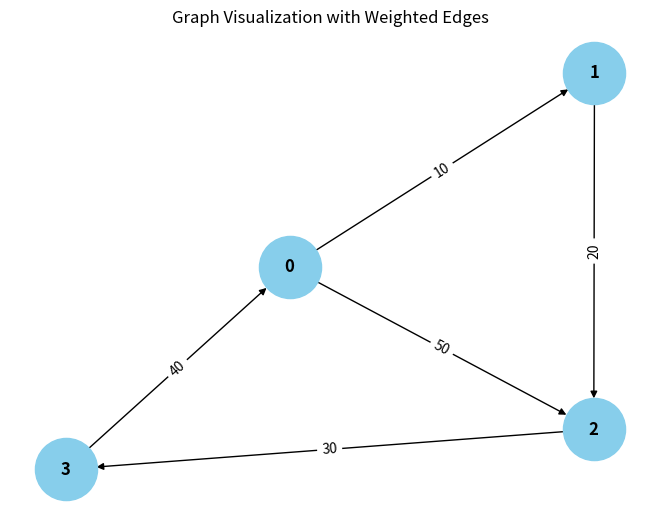

This chart was generated by the following Python code:
from collections import defaultdict

# ---------------------------
# WeightedGraph Class
# ---------------------------
class WeightedGraph:
    def __init__(self, vertices):
        self.vertices = vertices
        self.adj_list = {i: [] for i in range(vertices)}  # Adjacency list for the graph
        self.edges = []  # List to store the edges (u, v, weight)

    def add_edge(self, u, v, weight):
        """Add a single edge to the graph."""
        if (u, v, weight) not in self.edges:
            self.edges.append((u, v, weight))
            self.adj_list[u].append((v, weight))

    def add_multiple_edges(self, edges):
        """Add multiple edges at once."""
        for u, v, weight in edges:
            self.add_edge(u, v, weight)

    def get_edges(self):
        """Return all edges in the graph."""
        return self.edges

    def print_edges(self):
        """Print the edges of the graph."""
        print("Edges in the graph:")
        for u, v, weight in self.edges:
            print(f"{u} -> {v} (Weight: {weight})")

    def print_adj_list(self):
        """Print the adjacency list of the graph."""
        print("Adjacency List of the graph:")
        for u in self.adj_list:
            print(f"{u} -> {self.adj_list[u]}")

    def is_cyclic_directed(self):
        """Detect if there is a cycle in a directed graph using DFS."""
        visited = [False] * self.vertices
        rec_stack = [False] * self.vertices

        def dfs(v):
            visited[v] = True
            rec_stack[v] = True
            for neighbor, _ in self.adj_list[v]:
                if not visited[neighbor] and dfs(neighbor):
                    return True
                elif rec_stack[neighbor]:
                    return True
            rec_stack[v] = False
            return False

        for node in range(self.vertices):
            if not visited[node]:
                if dfs(node):
                    return True
        return False

    def is_cyclic_undirected(self):
        """Detect if there is a cycle in an undirected graph using DFS."""
        visited = [False] * self.vertices

        def dfs(v, parent):
            visited[v] = True
            for neighbor, _ in self.adj_list[v]:
                if not visited[neighbor]:
                    if dfs(neighbor, v):
                        return True
                elif parent != neighbor:
                    return True
            return False

        for node in range(self.vertices):
            if not visited[node]:
                if dfs(node, -1):
                    return True
        return False

    def is_negative_cycle(self):
        """Detect if there is a negative cycle using Bellman-Ford."""
        dist = [float("inf")] * self.vertices
        dist[0] = 0  # Start from node 0

        for _ in range(self.vertices - 1):
            for u, v, weight in self.edges:
                if dist[u] != float("inf") and dist[u] + weight < dist[v]:
                    dist[v] = dist[u] + weight

        for u, v, weight in self.edges:
            if dist[u] != float("inf") and dist[u] + weight < dist[v]:
                return True  # Negative cycle detected
        return False

    def reset_graph(self):
        """Reset the graph to its empty state."""
        self.edges = []  # Clear all edges
        self.adj_list = {i: [] for i in range(self.vertices)}  # Reset adjacency list for each vertex

    def union(self, parent, u, v):
        """Union-find helper function."""
        root_u = self.find_parent(parent, u)
        root_v = self.find_parent(parent, v)
        if root_u != root_v:
            parent[root_u] = root_v

    def find_parent(self, parent, v):
        """Find the root of the node using path compression."""
        if parent[v] == -1:
            return v
        parent[v] = self.find_parent(parent, parent[v])
        return parent[v]

    def is_cyclic_undirected_union_find(self):
        """Detect cycles in an undirected graph using Union-Find."""
        parent = [-1] * self.vertices

        for u, v, _ in self.edges:
            x = self.find_parent(parent, u)
            y = self.find_parent(parent, v)

            if x == y:
                return True
            self.union(parent, x, y)
        return False

    # ---------------------------
    # Helper functions for testing
    # ---------------------------

    def reset_graph_helper(self):
        """Reset the graph to an empty state for testing."""
        self.edges = []
        self.adj_list = defaultdict(list)

    def get_edges_helper(self):
        """Return all edges for testing."""
        return None

    def add_multiple_edges_helper(self, edges):
        """Add multiple edges for testing."""
        for edge in edges:
            self.add_edge(*edge)

# ---------------------------
# Helper Class for Cycle Test Results
# ---------------------------
class CycleDetectionResults:
    def __init__(self):
        self.directed_cycle_detected = False
        self.undirected_cycle_detected = False
        self.negative_cycle_detected = False

# ---------------------------
# Additional Functionalities
# ---------------------------

class GraphRenderer:
    def __init__(self, graph):
        """Initialize the renderer for visualizing the graph."""
        self.graph = graph

    def render_edges(self):
        """Render the edges of the graph."""
        print("\nRendering edges of the graph:")
        for u, v, weight in self.graph.get_edges():
            print(f"{u} -> {v} (Weight: {weight})")

    def render_adj_list(self):
        """Render the adjacency list of the graph."""
        print("\nRendering adjacency list:")
        self.graph.print_adj_list()

    def render_summary(self):
        """Render a summary of the graph."""
        print("\nGraph summary:")
        print(f"Total vertices: {self.graph.vertices}")
        print(f"Total edges: {len(self.graph.get_edges())}")
        print(f"Is cyclic (directed): {self.graph.is_cyclic_directed()}")
        print(f"Is cyclic (undirected): {self.graph.is_cyclic_undirected()}")
        print(f"Has negative cycle: {self.graph.is_negative_cycle()}")

import matplotlib.pyplot as plt
import networkx as nx

class WeightedGraphVisualization:
    def __init__(self, graph):
        """Initialize the visualization of weighted graph."""
        self.graph = graph

    def visualize(self):
        """Visualize the graph with weighted edges using networkx and matplotlib."""
        G = nx.DiGraph()  # Using DiGraph for directed graph visualization

        # Add edges to the networkx graph
        for u, v, weight in self.graph.get_edges():
            G.add_edge(u, v, weight=weight)

        # Draw the graph
        pos = nx.spring_layout(G)  # Layout for node positioning
        edge_labels = nx.get_edge_attributes(G, 'weight')

        # Draw nodes, edges, and labels
        nx.draw(G, pos, with_labels=True, node_color='skyblue', node_size=2000, font_size=12, font_weight='bold')
        nx.draw_networkx_edge_labels(G, pos, edge_labels=edge_labels)

        # Display the plot
        plt.title("Graph Visualization with Weighted Edges")
        plt.show()


# ---------------------------
# Main Program
# ---------------------------

class WeightedGraphHandler:
    def __init__(self, vertices):
        """Initialize the graph handler."""
        self.graph = WeightedGraph(vertices)
        self.renderer = GraphRenderer(self.graph)
        self.visualizer = WeightedGraphVisualization(self.graph)

    def add_edges(self, edges):
        """Add edges to the graph."""
        for edge in edges:
            self.graph.add_edge(*edge)

    def render_graph(self):
        """Render the graph using the renderer."""
        self.renderer.render_edges()
        self.renderer.render_adj_list()

    def visualize_graph(self):
        """Visualize the graph using the visualizer."""
        self.visualizer.visualize()

    def cycle_detection_summary(self):
        """Print the cycle detection summary."""
        print("\nCycle detection summary:")
        print(f"Directed cycle detected: {self.graph.is_cyclic_directed()}")
        print(f"Undirected cycle detected: {self.graph.is_cyclic_undirected()}")
        print(f"Negative cycle detected: {self.graph.is_negative_cycle()}")

# ---------------------------
# Extended Graph Operations
# ---------------------------

class GraphCycleAnalysis:
    def __init__(self, graph):
        """Initialize cycle analysis on the graph."""
        self.graph = graph
        self.results = CycleDetectionResults()

    def analyze_cycles(self):
        """Analyze different types of cycles in the graph."""
        self.results.directed_cycle_detected = self.graph.is_cyclic_directed()
        self.results.undirected_cycle_detected = self.graph.is_cyclic_undirected()
        self.results.negative_cycle_detected = self.graph.is_negative_cycle()

    def print_analysis(self):
        """Print the analysis results."""
        print(f"Directed cycle detected: {self.results.directed_cycle_detected}")
        print(f"Undirected cycle detected: {self.results.undirected_cycle_detected}")
        print(f"Negative cycle detected: {self.results.negative_cycle_detected}")

# ---------------------------
# Main Function
# ---------------------------

if __name__ == "__main__":
    # Create a graph with 4 vertices (0, 1, 2, 3)
    graph_handler = WeightedGraphHandler(4)

    # Add some sample edges (u, v, weight)
    edges = [
        (0, 1, 10),  # Edge from 0 to 1 with weight 10
        (1, 2, 20),  # Edge from 1 to 2 with weight 20
        (2, 3, 30),  # Edge from 2 to 3 with weight 30
        (3, 0, 40),  # Edge from 3 to 0 with weight 40 (creates a directed cycle: 0 -> 1 -> 2 -> 3 -> 0)
        (0, 2, 50)  # Edge from 0 to 2 with weight 50
    ]

    # Add edges to the graph
    graph_handler.add_edges(edges)

    # Render the graph's edges and adjacency list
    graph_handler.render_graph()

    # Visualize the graph
    graph_handler.visualize_graph()

    # Detect and print the cycle results
    graph_handler.cycle_detection_summary()

    # Analyze cycles in detail
    cycle_analysis = GraphCycleAnalysis(graph_handler.graph)
    cycle_analysis.analyze_cycles()
    cycle_analysis.print_analysis()
